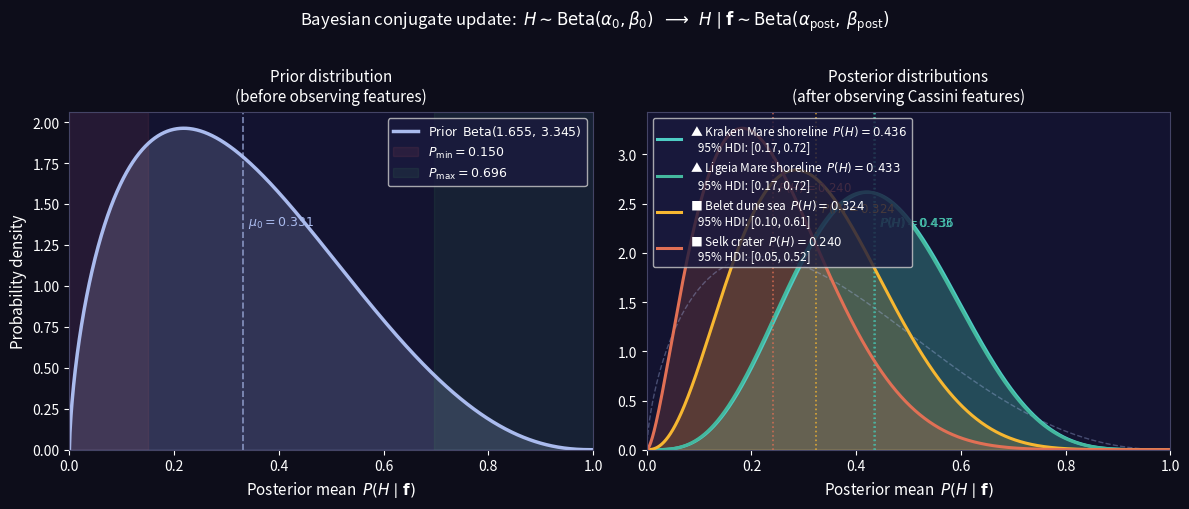

Write the Python code that produced this figure.
#!/usr/bin/env python3
"""
scripts/generate_bayesian_diagram.py
=====================================
Figure: Beta prior and posterior distributions for four representative
Titan surface environments, illustrating the Bayesian conjugate update.

Produces:
    outputs/diagnostics/fig_bayesian_update.pdf
    outputs/diagnostics/fig_bayesian_update.png

Run from the pipeline root:
    python scripts/generate_bayesian_diagram.py

No pipeline data needed — all values are computed analytically from the
hard-coded Bayesian parameters and site feature profiles.

Copyright (C) 2025/2026  Chris Meadows, cm10004@cam.ac.uk
"""
from __future__ import annotations
import sys
from pathlib import Path
import numpy as np
import matplotlib
matplotlib.use("Agg")
import matplotlib.pyplot as plt
from matplotlib.lines import Line2D
from scipy.stats import beta as beta_dist

# ── Bayesian parameters (must match temporal_config.py PRESENT epoch) ──────────
MU0    = 0.331   # prior mean = sum(w_i * mu_i)
KAPPA  = 5.0     # prior concentration
LAMBDA = 6.0     # likelihood sharpness

ALPHA0 = MU0   * KAPPA
BETA0  = (1 - MU0) * KAPPA

# ── Representative sites with their weighted feature sums ──────────────────────
# w_sum = sum(w_i * f_i)  from Table tab:selk_features / site feature profiles
SITES = [
    {
        "name":    "Kraken Mare\nshoreline",
        "w_sum":   0.5242,
        "colour":  "#4ecdc4",   # cyan (lake)
        "marker":  "▲",
        "type":    "lake",
    },
    {
        "name":    "Ligeia Mare\nshoreline",
        "w_sum":   0.5188,
        "colour":  "#44b89e",
        "marker":  "▲",
        "type":    "lake",
    },
    {
        "name":    "Belet\ndune sea",
        "w_sum":   0.3177,
        "colour":  "#f7b731",   # amber (land)
        "marker":  "■",
        "type":    "land",
    },
    {
        "name":    "Selk\ncrater",
        "w_sum":   0.1649,
        "colour":  "#e17055",   # orange-red
        "marker":  "■",
        "type":    "land",
    },
]

def posterior_params(w_sum: float) -> tuple[float, float]:
    ap = ALPHA0 + LAMBDA * w_sum
    bp = BETA0  + LAMBDA * (1.0 - w_sum)
    return ap, bp


def main() -> None:
    out_dir = Path("outputs/diagnostics")
    out_dir.mkdir(parents=True, exist_ok=True)

    fig, axes = plt.subplots(1, 2, figsize=(12, 5), gridspec_kw={"width_ratios": [1, 1]})
    fig.patch.set_facecolor("#0d0d1a")
    for ax in axes:
        ax.set_facecolor("#131330")
        ax.tick_params(colors="white", labelsize=10)
        for spine in ax.spines.values():
            spine.set_edgecolor("#444466")

    x = np.linspace(0.0, 1.0, 1000)

    # ── Left panel: prior distribution ─────────────────────────────────────────
    ax = axes[0]
    prior_pdf = beta_dist.pdf(x, ALPHA0, BETA0)
    ax.plot(x, prior_pdf, color="#aabbee", lw=2.5, label=rf"Prior  $\mathrm{{Beta}}({ALPHA0:.3f},\,{BETA0:.3f})$")
    ax.fill_between(x, prior_pdf, alpha=0.20, color="#aabbee")
    ax.axvline(MU0, color="#aabbee", ls="--", lw=1.2, alpha=0.7)
    ax.text(MU0 + 0.01, max(prior_pdf) * 0.7,
            rf"$\mu_0 = {MU0}$", color="#aabbee", fontsize=9)
    # Mark P_min and P_max
    p_min = ALPHA0 / (KAPPA + LAMBDA)
    p_max = (ALPHA0 + LAMBDA) / (KAPPA + LAMBDA)
    ax.axvspan(0, p_min, alpha=0.08, color="#ff6b6b", label=rf"$P_\mathrm{{min}}={p_min:.3f}$")
    ax.axvspan(p_max, 1, alpha=0.08, color="#51cf66", label=rf"$P_\mathrm{{max}}={p_max:.3f}$")
    ax.set_xlabel("Posterior mean  $P(H \\mid \\mathbf{f})$", color="white", fontsize=11)
    ax.set_ylabel("Probability density", color="white", fontsize=11)
    ax.set_title("Prior distribution\n(before observing features)", color="white", fontsize=11, pad=8)
    ax.legend(fontsize=9, facecolor="#1a1a3e", labelcolor="white", framealpha=0.8)
    ax.set_xlim(0, 1); ax.set_ylim(0, None)

    # ── Right panel: posteriors for all sites ────────────────────────────────────
    ax = axes[1]
    # Draw prior faintly for comparison
    ax.plot(x, prior_pdf, color="#aabbee", lw=1.0, alpha=0.35, ls="--",
            label="Prior (reference)")

    legend_handles = []
    for s in SITES:
        ap, bp = posterior_params(s["w_sum"])
        ph_mean = ap / (ap + bp)
        lo = beta_dist.ppf(0.025, ap, bp)
        hi = beta_dist.ppf(0.975, ap, bp)
        pdf = beta_dist.pdf(x, ap, bp)

        ax.plot(x, pdf, color=s["colour"], lw=2.2)
        ax.fill_between(x, pdf, alpha=0.18, color=s["colour"])
        # Mark posterior mean
        ax.axvline(ph_mean, color=s["colour"], ls=":", lw=1.2, alpha=0.8)
        # Label
        ax.text(ph_mean + 0.01, beta_dist.pdf(ph_mean, ap, bp) * 0.92,
                f"$P(H)={ph_mean:.3f}$",
                color=s["colour"], fontsize=8.5, va="top")
        handle = Line2D([0], [0], color=s["colour"], lw=2.2,
                        label=f"{s['marker']} {s['name'].replace(chr(10), ' ')}  "
                              f"$P(H)={ph_mean:.3f}$\n"
                              f"   95% HDI: [{lo:.2f}, {hi:.2f}]")
        legend_handles.append(handle)

    ax.set_xlabel("Posterior mean  $P(H \\mid \\mathbf{f})$", color="white", fontsize=11)
    ax.set_title("Posterior distributions\n(after observing Cassini features)", color="white", fontsize=11, pad=8)
    ax.legend(handles=legend_handles, fontsize=8.5, facecolor="#1a1a3e",
              labelcolor="white", framealpha=0.8, loc="upper left")
    ax.set_xlim(0, 1); ax.set_ylim(0, None)

    # ── Shared annotation ──────────────────────────────────────────────────────
    fig.suptitle(
        "Bayesian conjugate update:  "
        r"$H \sim \mathrm{Beta}(\alpha_0,\beta_0)$  "
        r"$\longrightarrow$  "
        r"$H \mid \mathbf{f} \sim \mathrm{Beta}(\alpha_\mathrm{post},\,\beta_\mathrm{post})$",
        color="white", fontsize=12, y=1.01,
    )

    fig.tight_layout(rect=[0, 0, 1, 1.0])

    for ext in ("pdf", "png"):
        p = out_dir / f"fig_bayesian_update.{ext}"
        fig.savefig(p, dpi=150, bbox_inches="tight", facecolor=fig.get_facecolor())
        print(f"Saved: {p}")

    plt.close(fig)


if __name__ == "__main__":
    main()
